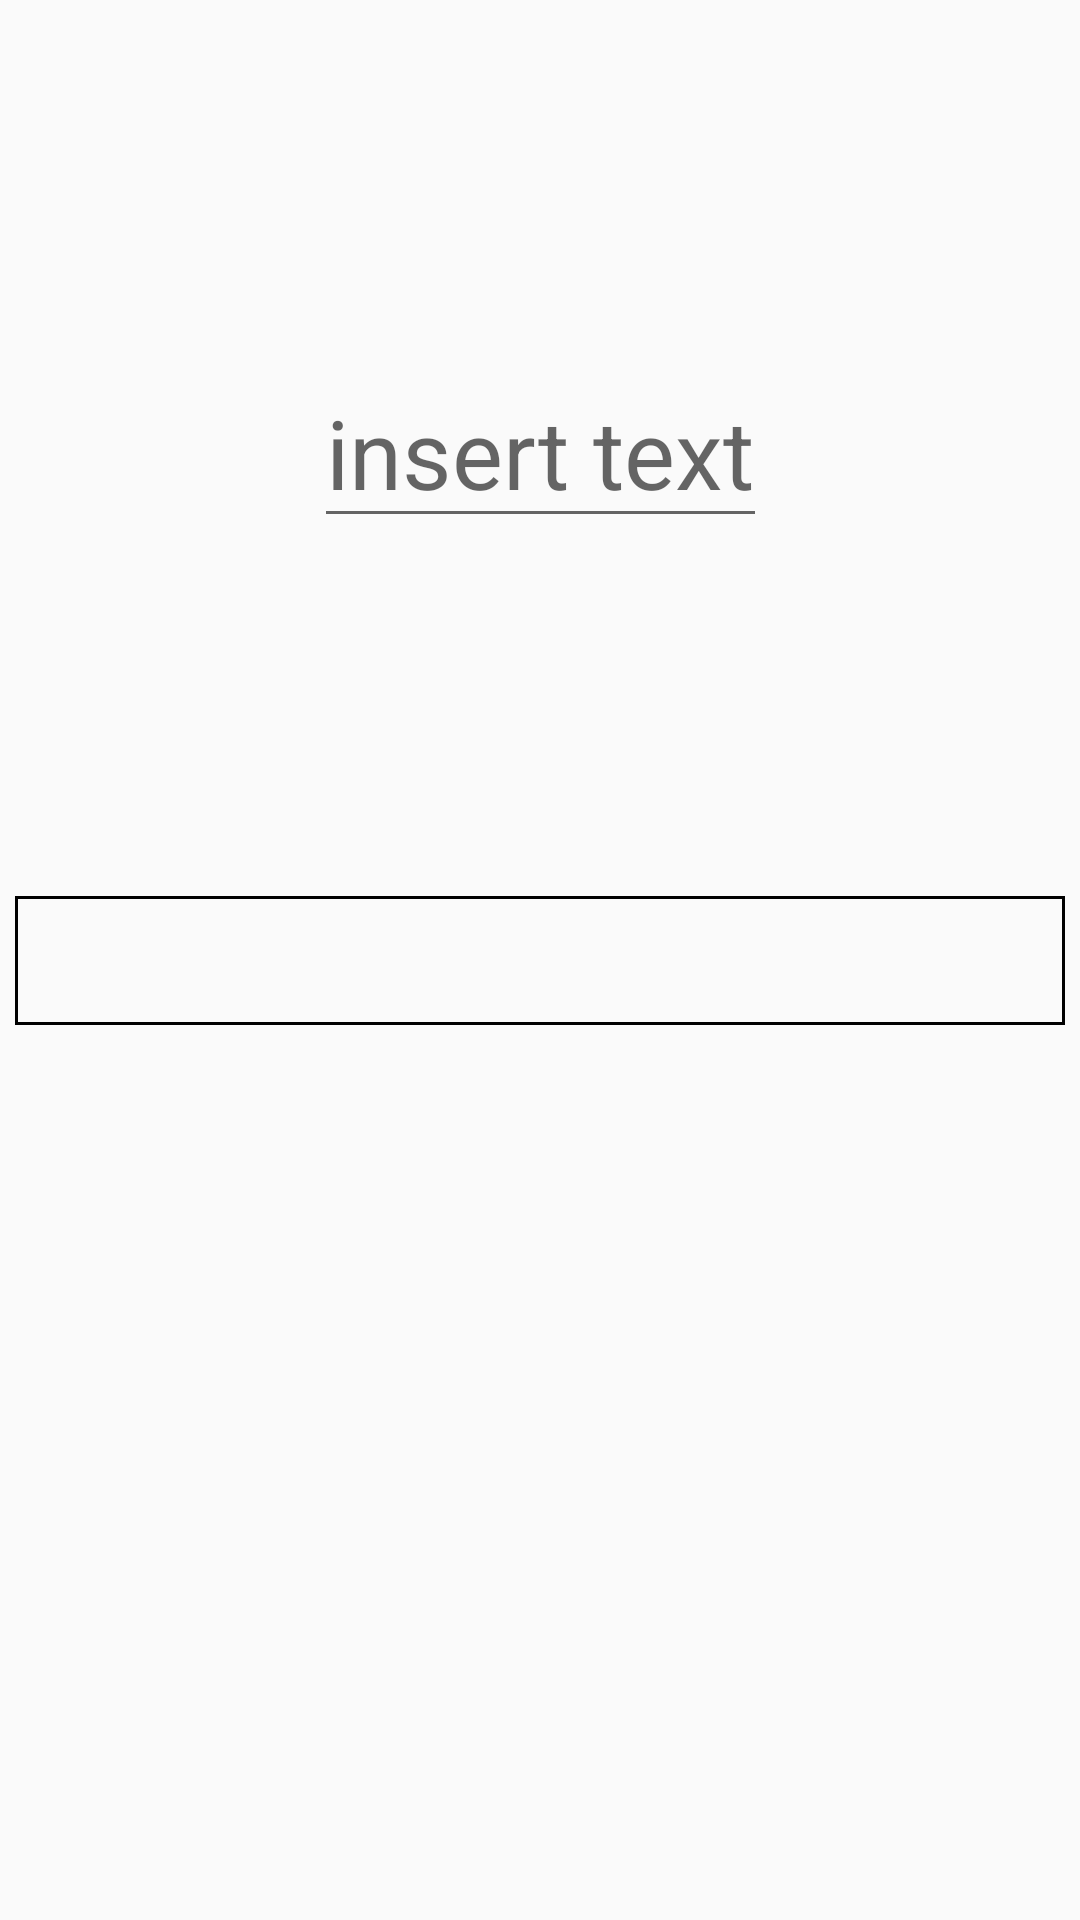

Android layout source for this screen:
<!-- AndroidManifest.xml: application theme Theme.NavigationDrawer -->
<!-- res/layout/fragment_home.xml -->
<?xml version="1.0" encoding="utf-8"?>
<androidx.constraintlayout.widget.ConstraintLayout
    xmlns:android="http://schemas.android.com/apk/res/android"
    xmlns:app="http://schemas.android.com/apk/res-auto"
    xmlns:tools="http://schemas.android.com/tools"
    android:layout_width="match_parent"
    android:layout_height="match_parent">

    <TextView
        android:id="@+id/textView"
        android:layout_width="350dp"
        android:layout_height="wrap_content"
        android:background="@drawable/border"
        android:textSize="32sp"
        android:outlineProvider="bounds"
        app:layout_constraintBottom_toBottomOf="parent"
        app:layout_constraintEnd_toEndOf="parent"
        app:layout_constraintStart_toStartOf="parent"
        app:layout_constraintTop_toTopOf="parent" />

    <EditText
        android:layout_width="wrap_content"
        android:layout_height="wrap_content"
        android:hint="insert text"
        android:id="@+id/editText"
        android:inputType="text"
        android:textSize="32sp"
        app:layout_constraintBottom_toTopOf="@+id/textView"
        app:layout_constraintEnd_toEndOf="parent"
        app:layout_constraintStart_toStartOf="parent"
        app:layout_constraintTop_toTopOf="parent" />

</androidx.constraintlayout.widget.ConstraintLayout>
<!-- resources referenced by this layout -->
<resources>
  <!-- drawable border (drawable) -->
  <?xml version="1.0" encoding="utf-8"?>
  <shape xmlns:android="http://schemas.android.com/apk/res/android"
      android:shape="rectangle">
      <solid android:color="@android:color/transparent"/>
      <stroke android:width="1dp" android:color="@color/black"/>
  
  </shape>
  <style name="Theme.NavigationDrawer" parent="Theme.AppCompat.DayNight.NoActionBar">
          
          <item name="colorPrimary">@color/purple_500</item>
          <item name="colorPrimaryVariant">@color/purple_700</item>
          <item name="colorOnPrimary">@color/white</item>
          
          <item name="colorSecondary">@color/teal_200</item>
          <item name="colorSecondaryVariant">@color/teal_700</item>
          <item name="colorOnSecondary">@color/black</item>
          
          <item name="android:statusBarColor" tools:targetApi="l">?attr/colorPrimaryVariant</item>
          
      </style>
  <!-- not gathered from this repository: default colours our renderer supplied (Android Studio template values) -->
  <color name="purple_500">#FF6200EE</color>
  <color name="purple_700">#FF3700B3</color>
  <color name="teal_200">#FF03DAC5</color>
  <color name="teal_700">#FF018786</color>
  <color name="black">#FF000000</color>
  <color name="white">#FFFFFFFF</color>
</resources>
